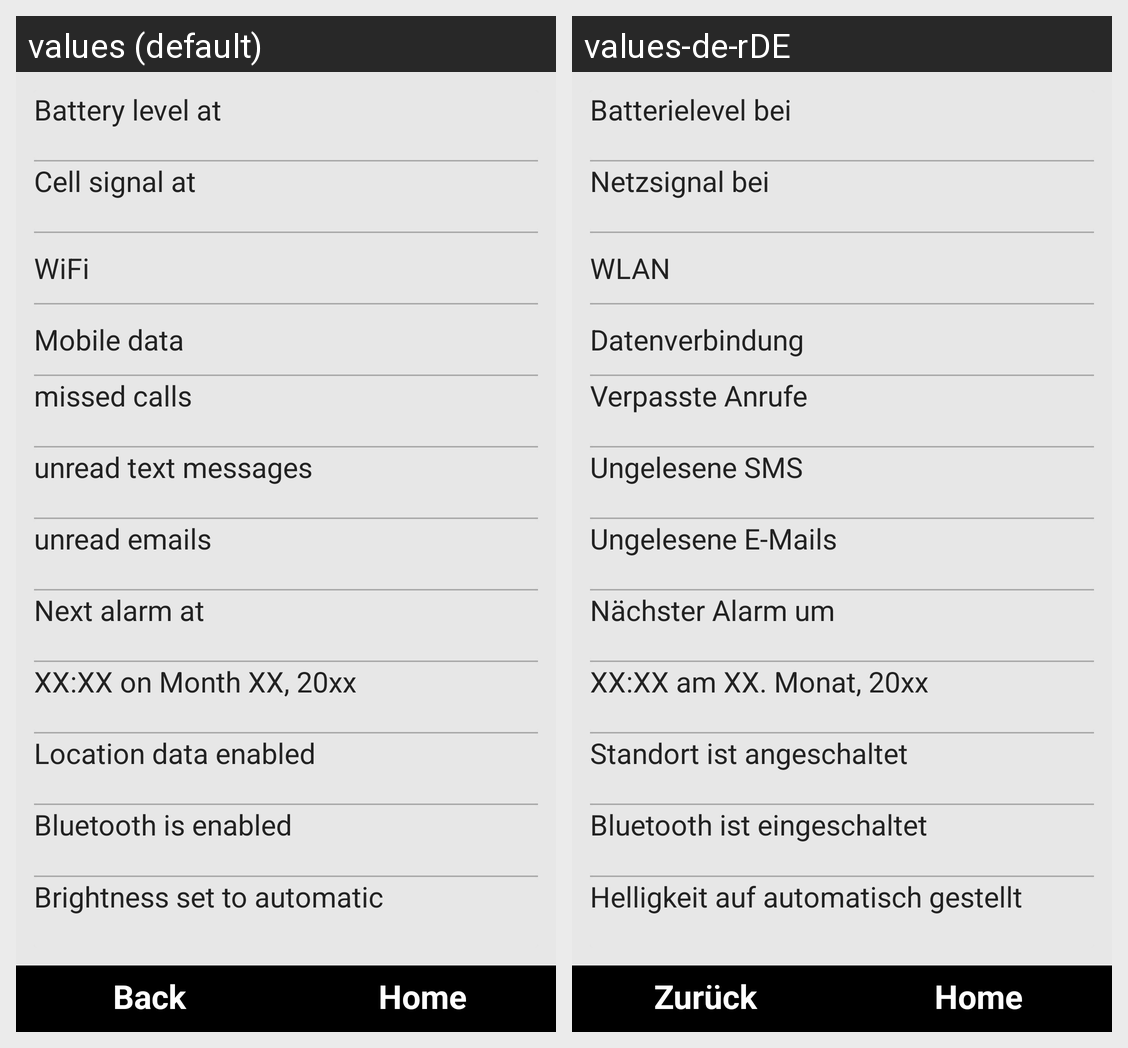

Strings drawn on this Android screen and how each of the app's shown locales translates them:
Android screen res/layout/status.xml rendered under 2 locales, left to right: values (default), values-de-rDE. Device: Nexus 5 (rendered at 1080×1920; each locale shown at half size, 540×960, under a caption strip naming it); theme android:Theme.NoTitleBar.Fullscreen.
Strings drawn on this screen, with the default value and each locale's value (text and hints the layout hard-codes, and strings that could not be matched under every locale, appear in the picture but are not listed):

txtStatusBattery
  values: Battery level at
  values-de-rDE: Batterielevel bei

txtStatusSignal
  values: Cell signal at
  values-de-rDE: Netzsignal bei

txtStatusWifi
  values: WiFi
  values-de-rDE: WLAN

txtStatusMobileData
  values: Mobile data
  values-de-rDE: Datenverbindung

txtStatusMissedCalls
  values: missed calls
  values-de-rDE: Verpasste Anrufe

txtStatusUnreadTextMessages
  values: unread text messages
  values-de-rDE: Ungelesene SMS

txtStatusUnreadEmails
  values: unread emails
  values-de-rDE: Ungelesene E-Mails

txtStatusNextAlarm
  values: Next alarm at
  values-de-rDE: Nächster Alarm um

txtStatusTimeDate
  values: XX:XX on Month XX, 20xx
  values-de-rDE: XX:XX am XX. Monat, 20xx

txtStatusLocation
  values: Location data enabled
  values-de-rDE: Standort ist angeschaltet

txtStatusBluetooth
  values: Bluetooth is enabled
  values-de-rDE: Bluetooth ist eingeschaltet

txtStatusBrightness
  values: Brightness set to automatic
  values-de-rDE: Helligkeit auf automatisch gestellt

btnNavigationBack
  values: Back
  values-de-rDE: Zurück

btnNavigationHome
  values: Home
  values-de-rDE: Home
